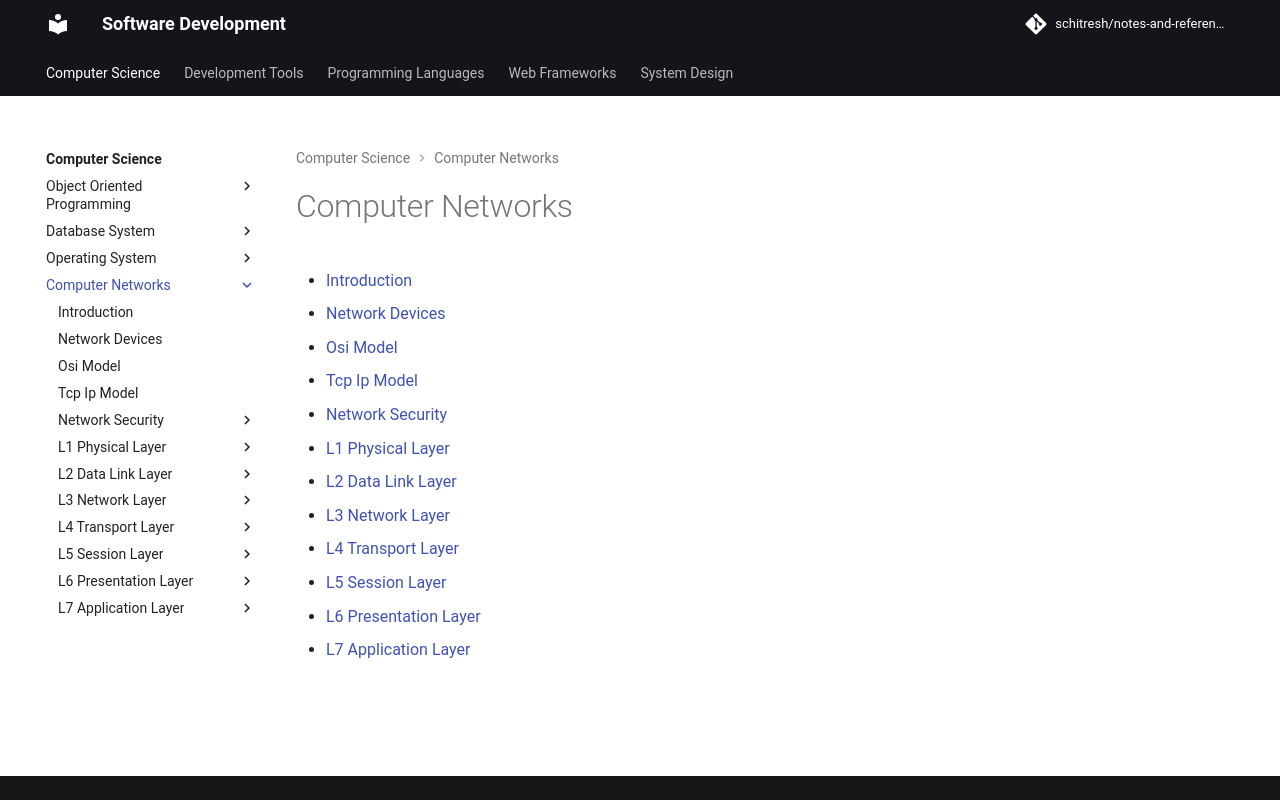

repository: schitresh/computer-science · page: computer_science/computer_networks/index.html · generator: mkdocs

# Computer Networks
- [Introduction](01_introduction.md)
- [Network Devices](02_network_devices.md)
- [OSI Model](03_osi_model.md)
- [TCP/IP Model](04_tcp_ip_model.md)
- [Network Security](05_network_security/index.md)
- [Physical Layer](L1_physical_layer/index.md)
- [Data Link Layer](L2_data_link_layer/index.md)
- [Network Layer](L3_network_layer/index.md)
- [Transport Layer](L4_transport_layer/index.md)
- [Session Layer](L5_session_layer/index.md)
- [Presentation Layer](L6_presentation_layer/index.md)
- [Application Layer](L7_application_layer/index.md)
